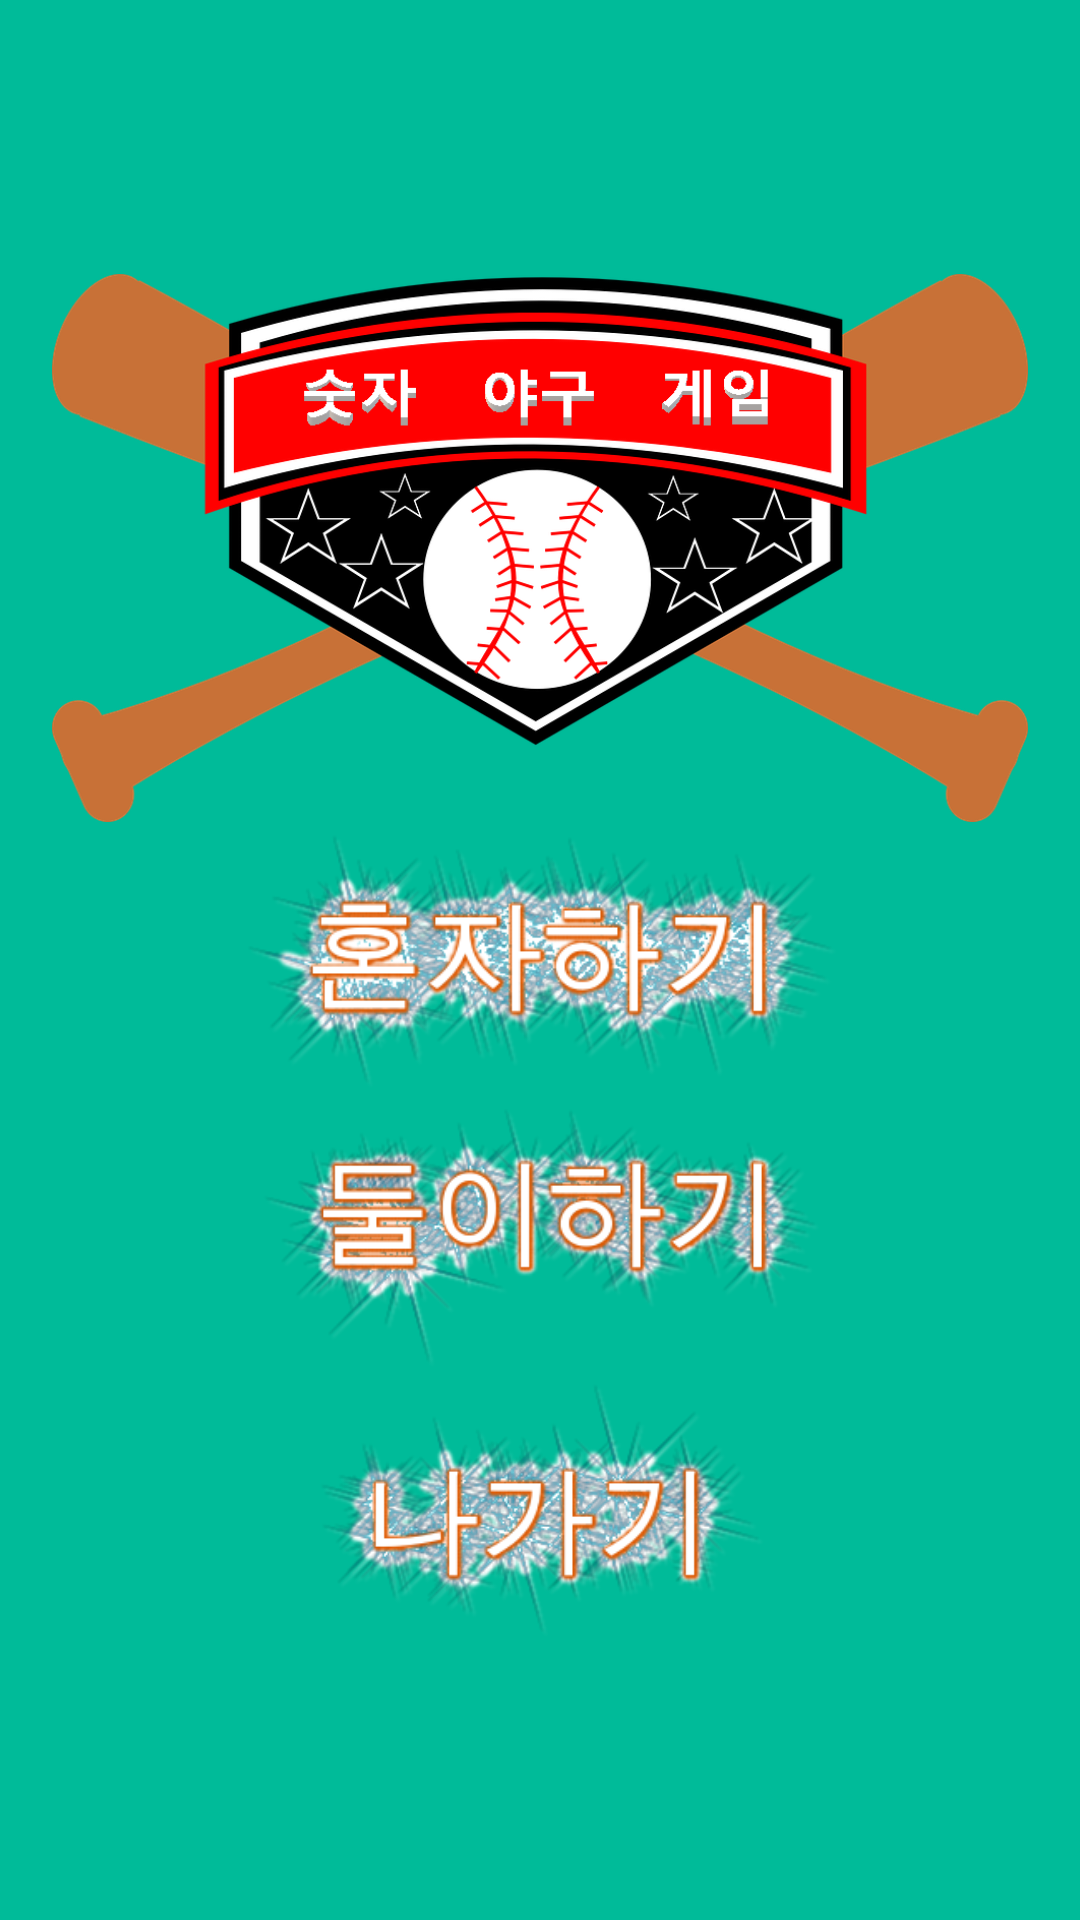

Layout XML and referenced resources for this Android screen:
<!-- AndroidManifest.xml: application theme AppTheme -->
<!-- res/layout/activity_main.xml -->
<?xml version="1.0" encoding="utf-8"?>
<LinearLayout xmlns:android="http://schemas.android.com/apk/res/android"
    xmlns:app="http://schemas.android.com/apk/res-auto"
    xmlns:tools="http://schemas.android.com/tools"
    android:layout_width="match_parent"
    android:layout_height="match_parent"
    android:orientation="vertical"
    android:weightSum="7"
    android:background="#00bb99"
    tools:context="com.kghy1234gmail.numbaseball.MainActivity">

    <View
        android:layout_width="match_parent"
        android:layout_height="0dp"
        android:layout_weight="1"/>

    <ImageView
        android:id="@+id/main_banner_view"
        android:layout_width="match_parent"
        android:layout_height="0dp"
        android:layout_weight="2"
        android:src="@drawable/main_banner"/>

    <ImageView
        android:layout_width="match_parent"
        android:layout_height="0dp"
        android:layout_weight="1"
        android:layout_gravity="center_horizontal"
        android:src="@drawable/btn_selector_main_single"
        android:clickable="true"
        android:onClick="clickSingle"/>

    <ImageView
        android:layout_width="match_parent"
        android:layout_height="0dp"
        android:layout_weight="1"
        android:layout_gravity="center_horizontal"
        android:src="@drawable/btn_selector_main_multi"
        android:clickable="true"
        android:onClick="clickMulti"/>

    <ImageView
        android:layout_width="match_parent"
        android:layout_height="0dp"
        android:layout_weight="1"
        android:layout_gravity="center_horizontal"
        android:src="@drawable/btn_selector_main_exit"
        android:clickable="true"
        android:onClick="clickExit"/>





</LinearLayout>
<!-- resources referenced by this layout -->
<resources>
  <!-- drawable btn_selector_main_exit (drawable) -->
  <?xml version="1.0" encoding="utf-8"?>
  <selector xmlns:android="http://schemas.android.com/apk/res/android">
      <item android:drawable="@drawable/exit" android:state_pressed="false"/>
      <item android:drawable="@drawable/exit_pressed" android:state_pressed="true"/>
  </selector>
  <!-- drawable btn_selector_main_multi (drawable) -->
  <?xml version="1.0" encoding="utf-8"?>
  <selector xmlns:android="http://schemas.android.com/apk/res/android">
      <item android:drawable="@drawable/multi" android:state_pressed="false"/>
      <item android:drawable="@drawable/multi_pressed" android:state_pressed="true"/>
  </selector>
  <!-- drawable btn_selector_main_single (drawable) -->
  <?xml version="1.0" encoding="utf-8"?>
  <selector xmlns:android="http://schemas.android.com/apk/res/android">
      <item android:drawable="@drawable/single" android:state_pressed="false"/>
      <item android:drawable="@drawable/single_pressed" android:state_pressed="true"/>
  </selector>
  <!-- drawable main_banner: png bitmap (drawable, 135201 bytes) -->
  <style name="AppTheme" parent="Theme.AppCompat.Light.NoActionBar">
          
          <item name="colorPrimary">@color/colorPrimary</item>
          <item name="colorPrimaryDark">@color/colorPrimaryDark</item>
          <item name="colorAccent">@color/colorAccent</item>
      </style>
  <!-- drawable exit: png bitmap (drawable, 59423 bytes) -->
  <!-- drawable exit_pressed: png bitmap (drawable, 61711 bytes) -->
  <!-- drawable multi: png bitmap (drawable, 70276 bytes) -->
  <!-- drawable multi_pressed: png bitmap (drawable, 73326 bytes) -->
  <!-- drawable single: png bitmap (drawable, 81805 bytes) -->
  <!-- drawable single_pressed: png bitmap (drawable, 84293 bytes) -->
  <!-- not gathered from this repository: default colours our renderer supplied (Android Studio template values) -->
  <color name="colorPrimary">#FF6200EE</color>
  <color name="colorPrimaryDark">#FF3700B3</color>
  <color name="colorAccent">#FF03DAC5</color>
</resources>
